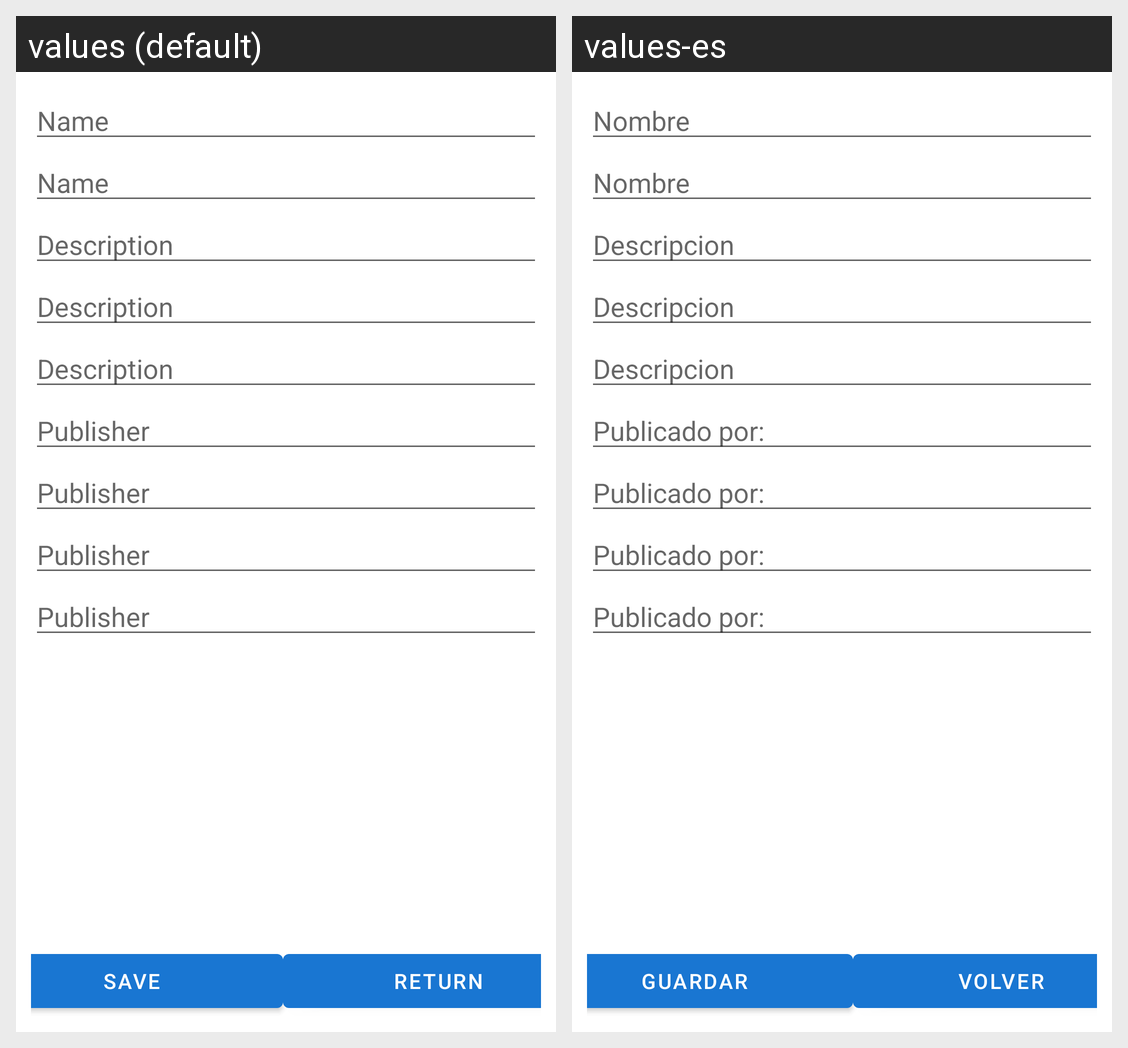

Here is an Android app screen in its default locale and in the app's own translations. Write out the translated-string differences for the strings that appear on this screen.
Android screen res/layout/activity_modify_book.xml rendered under 2 locales, left to right: values (default), values-es. Device: Nexus 5 (rendered at 1080×1920; each locale shown at half size, 540×960, under a caption strip naming it); theme Theme.BestRead.
Strings drawn on this screen, with the default value and each locale's value (text and hints the layout hard-codes, and strings that could not be matched under every locale, appear in the picture but are not listed):

save_message
  values: Save
  values-es: Guardar

return_message
  values: Return
  values-es: Volver

name
  values: Name
  values-es: Nombre

description
  values: Description
  values-es: Descripcion

owner
  values: Publisher
  values-es: Publicado por:
